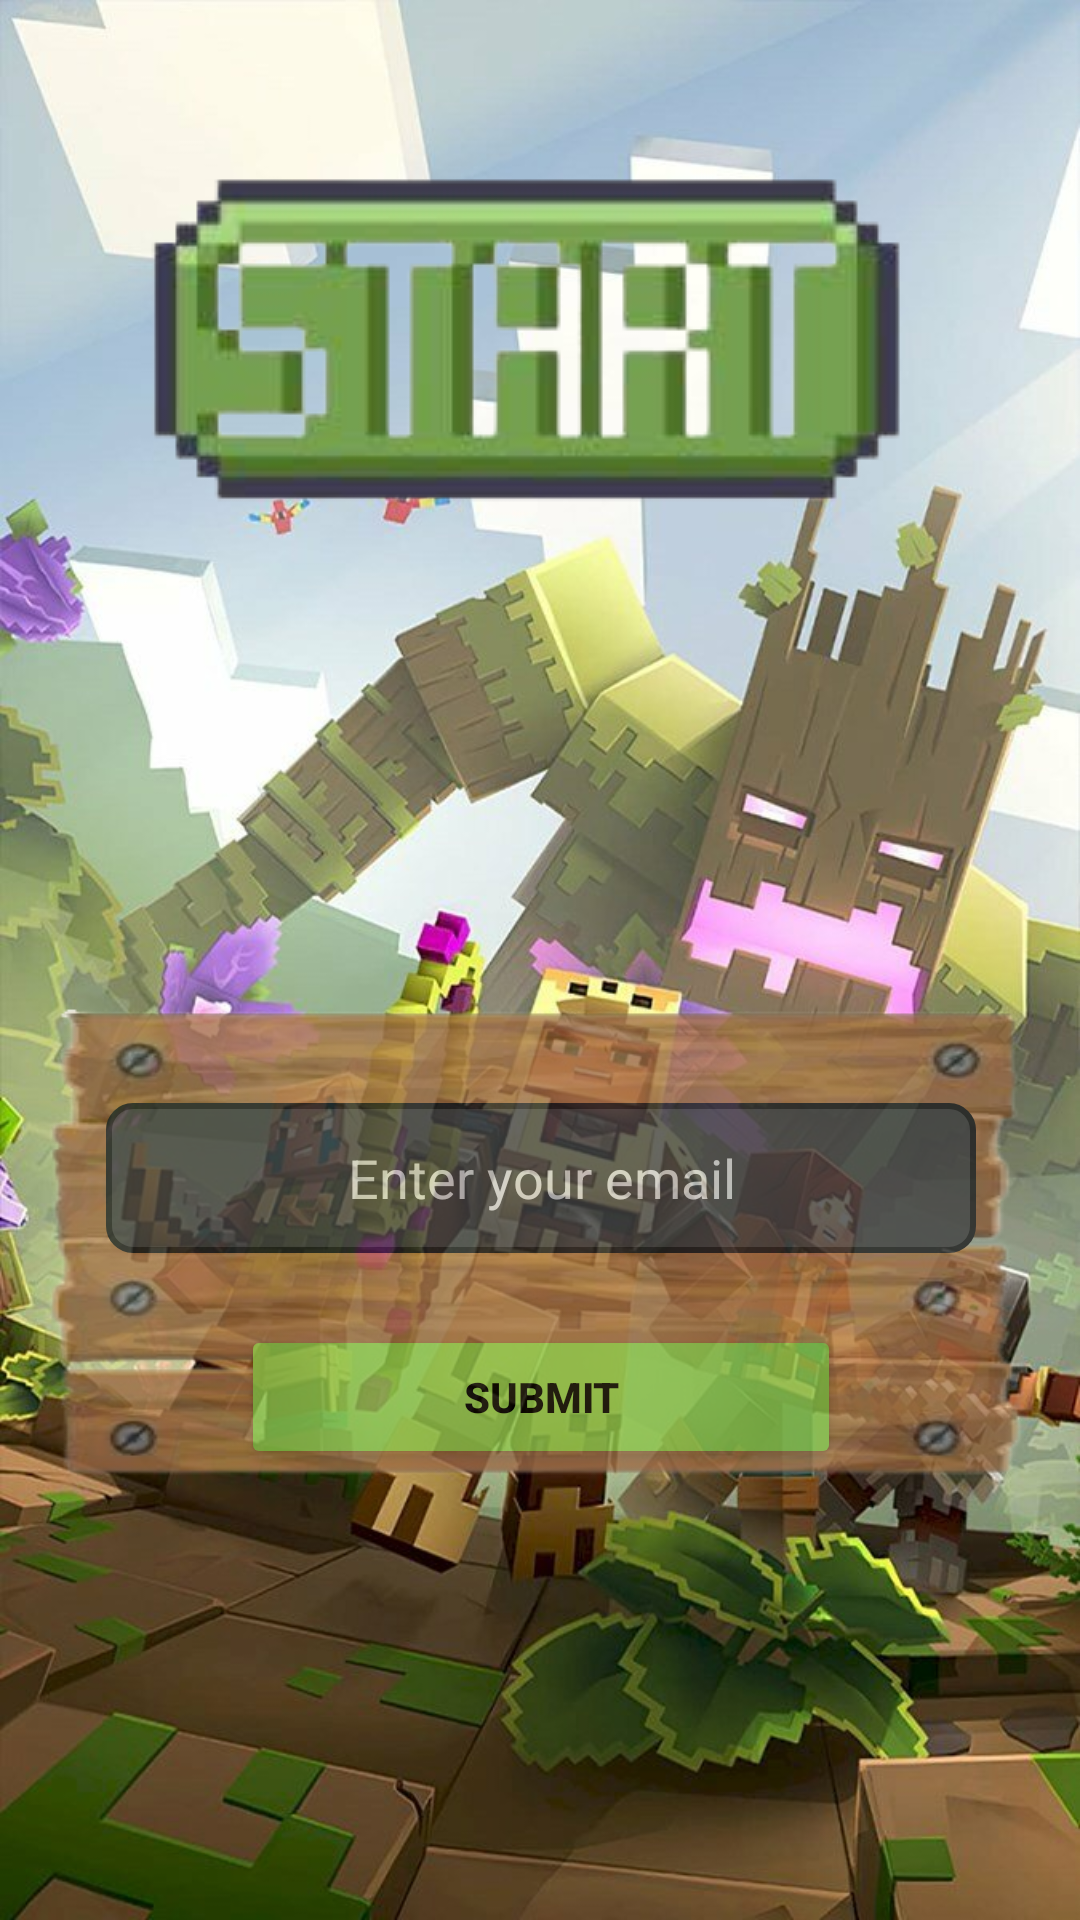

Layout XML and referenced resources for this Android screen:
<!-- AndroidManifest.xml: application theme Theme.LapNhom -->
<!-- res/layout/activity_forgot_password.xml -->
<?xml version="1.0" encoding="utf-8"?>

<androidx.constraintlayout.widget.ConstraintLayout
    xmlns:android="http://schemas.android.com/apk/res/android"
    xmlns:app="http://schemas.android.com/apk/res-auto"
    xmlns:tools="http://schemas.android.com/tools"
    android:layout_width="match_parent"
    android:layout_height="match_parent"
    android:background="@drawable/background"
    tools:context=".ForgotPasswordActivity">

    <ImageView
        android:id="@+id/img_start_logo"
        android:layout_width="wrap_content"
        android:layout_height="wrap_content"
        android:adjustViewBounds="true"
        android:src="@drawable/start"
        app:layout_constraintEnd_toEndOf="parent"
        app:layout_constraintStart_toStartOf="parent"
        app:layout_constraintTop_toTopOf="parent"
        tools:ignore="ContentDescription" />

    <androidx.constraintlayout.widget.ConstraintLayout
        android:id="@+id/forgot_password_form_container"
        android:layout_width="364dp"
        android:layout_height="wrap_content"
        android:layout_marginStart="32dp"
        android:layout_marginEnd="32dp"
        android:alpha="0.8"
        android:background="@drawable/wood"
        android:padding="20dp"
        app:layout_constraintBottom_toBottomOf="parent"
        app:layout_constraintEnd_toEndOf="parent"
        app:layout_constraintStart_toStartOf="parent"
        app:layout_constraintTop_toBottomOf="@id/img_start_logo">

        <EditText
            android:id="@+id/et_email"
            android:layout_width="290dp"
            android:layout_height="50dp"
            android:layout_marginTop="36dp"
            android:background="@drawable/rounded_edit"
            android:gravity="center"
            android:hint="Enter your email"
            android:inputType="textEmailAddress"
            android:paddingStart="16dp"
            android:paddingEnd="16dp"
            android:textColor="@android:color/white"
            android:textColorHint="#CCCCCC"
            app:layout_constraintEnd_toEndOf="parent"
            app:layout_constraintStart_toStartOf="parent"
            app:layout_constraintTop_toTopOf="parent" />

        <Button
            android:id="@+id/btn_submit"
            android:layout_width="200dp"
            android:layout_height="wrap_content"
            android:layout_marginTop="24dp"
            android:layout_marginBottom="24dp"
            android:backgroundTint="#8BC34A"
            android:text="Submit"
            android:textColor="#000000"
            android:textStyle="bold"
            app:layout_constraintBottom_toBottomOf="parent"
            app:layout_constraintEnd_toEndOf="parent"
            app:layout_constraintStart_toStartOf="parent"
            app:layout_constraintTop_toBottomOf="@+id/et_email" />

    </androidx.constraintlayout.widget.ConstraintLayout>

</androidx.constraintlayout.widget.ConstraintLayout>
<!-- resources referenced by this layout -->
<resources>
  <!-- drawable background: png bitmap (drawable, 134670 bytes) -->
  <!-- drawable rounded_edit (drawable) -->
  <shape xmlns:android="http://schemas.android.com/apk/res/android">
      <corners android:radius="8dp"/>
      <solid android:color="#424242"/> <stroke android:width="2dp" android:color="#212121"/> </shape>
  <!-- drawable start: png bitmap (drawable, 39028 bytes) -->
  <!-- drawable wood: png bitmap (drawable, 147117 bytes) -->
  <style name="Theme.LapNhom" parent="Base.Theme.LapNhom" />
  <style name="Base.Theme.LapNhom" parent="Theme.Material3.DayNight.NoActionBar">
          
          
      </style>
</resources>
